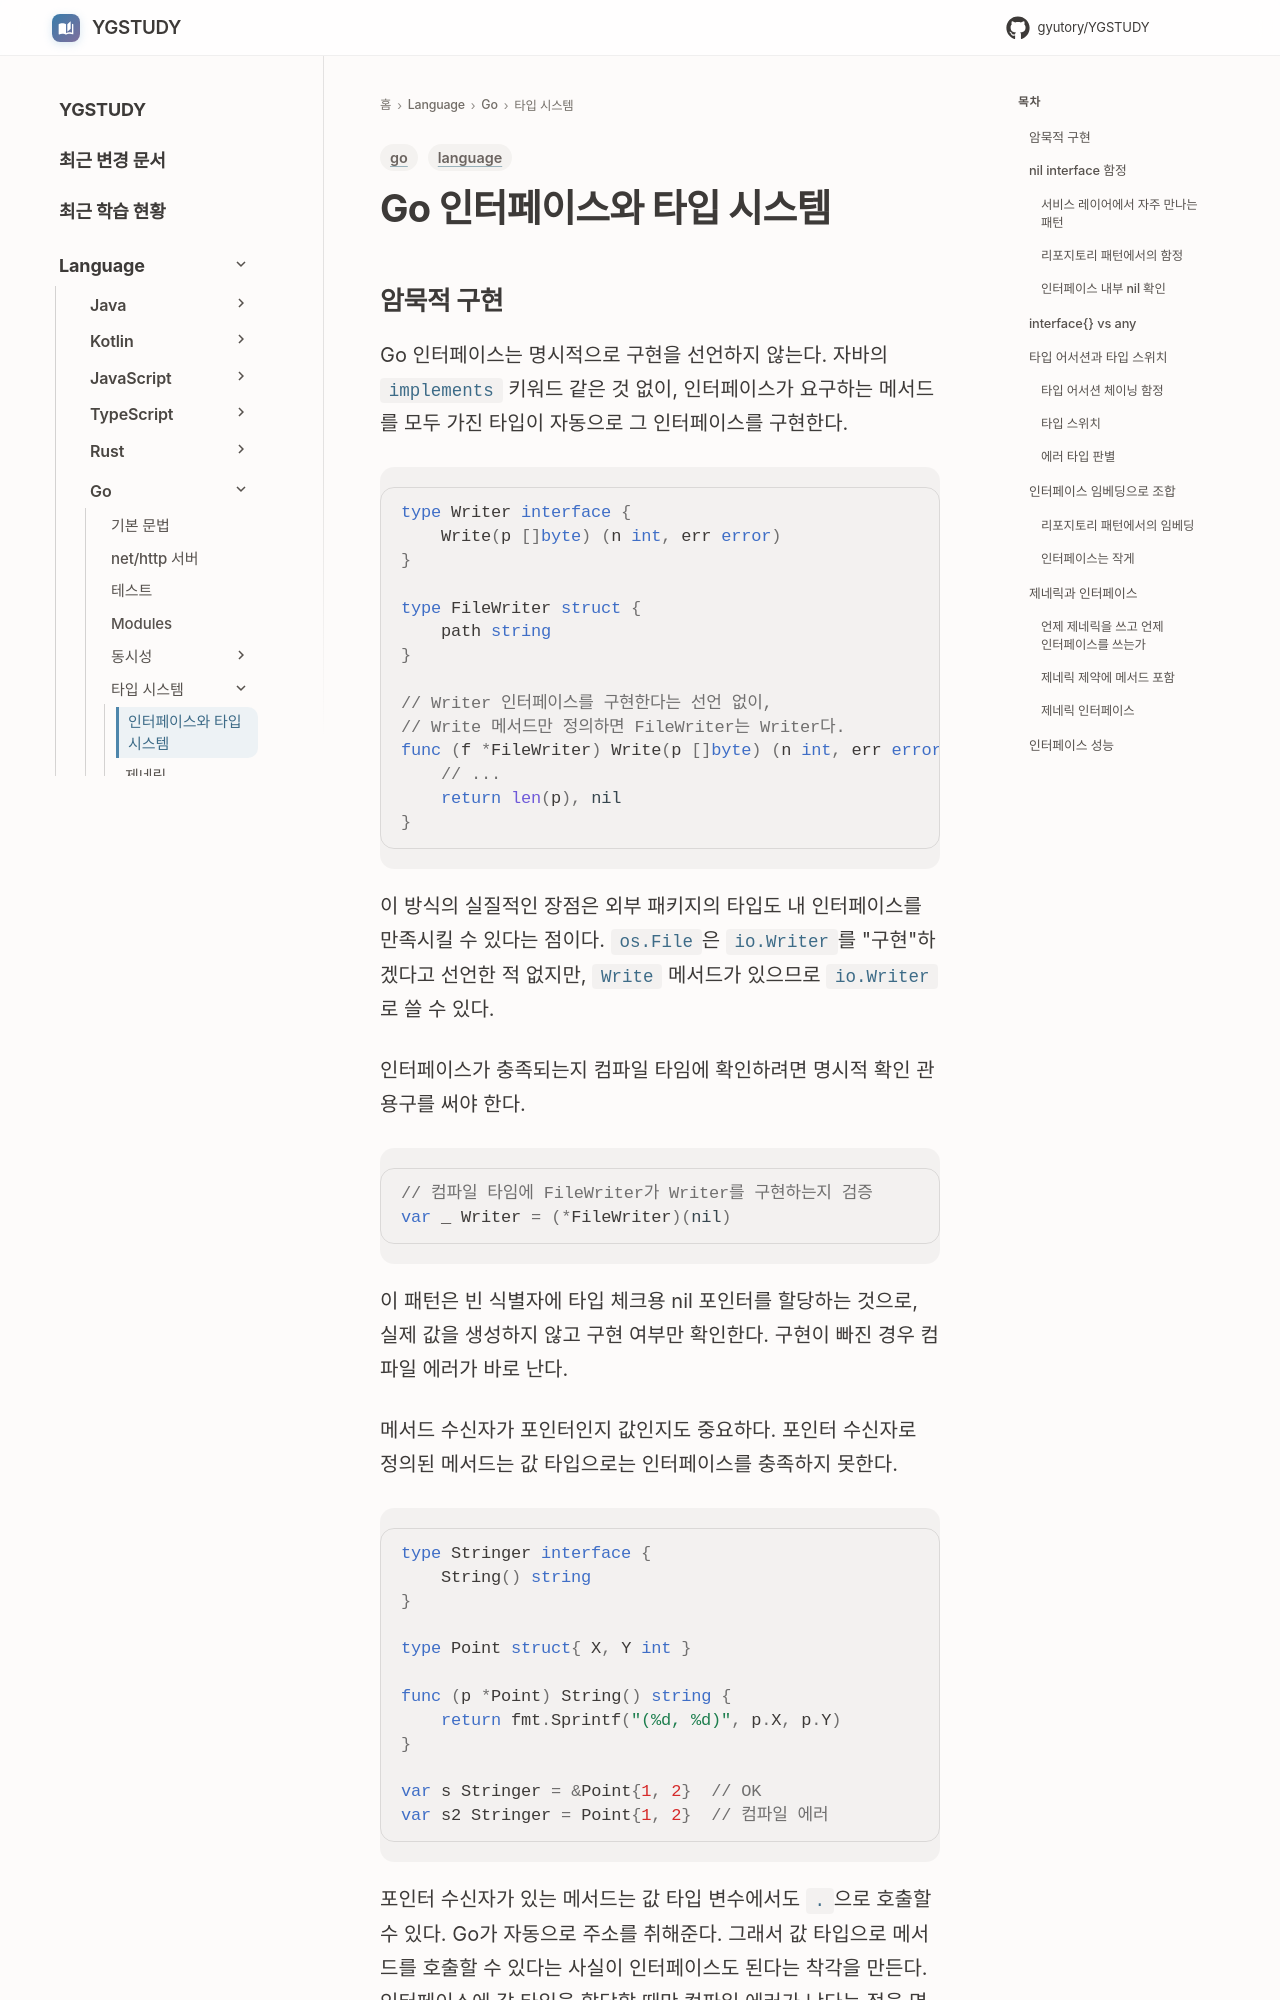

repository: GYUTORY/YGSTUDY · page: Language/Go/Go_Interface/index.html · generator: mkdocs

---
title: Go 인터페이스와 타입 시스템
tags: [go, language]
updated: 2026-08-02
---

# Go 인터페이스와 타입 시스템

## 암묵적 구현

Go 인터페이스는 명시적으로 구현을 선언하지 않는다. 자바의 `implements` 키워드 같은 것 없이, 인터페이스가 요구하는 메서드를 모두 가진 타입이 자동으로 그 인터페이스를 구현한다.

```go
type Writer interface {
    Write(p []byte) (n int, err error)
}

type FileWriter struct {
    path string
}

// Writer 인터페이스를 구현한다는 선언 없이,
// Write 메서드만 정의하면 FileWriter는 Writer다.
func (f *FileWriter) Write(p []byte) (n int, err error) {
    // ...
    return len(p), nil
}
```

이 방식의 실질적인 장점은 외부 패키지의 타입도 내 인터페이스를 만족시킬 수 있다는 점이다. `os.File`은 `io.Writer`를 "구현"하겠다고 선언한 적 없지만, `Write` 메서드가 있으므로 `io.Writer`로 쓸 수 있다.

인터페이스가 충족되는지 컴파일 타임에 확인하려면 명시적 확인 관용구를 써야 한다.

```go
// 컴파일 타임에 FileWriter가 Writer를 구현하는지 검증
var _ Writer = (*FileWriter)(nil)
```

이 패턴은 빈 식별자에 타입 체크용 nil 포인터를 할당하는 것으로, 실제 값을 생성하지 않고 구현 여부만 확인한다. 구현이 빠진 경우 컴파일 에러가 바로 난다.

메서드 수신자가 포인터인지 값인지도 중요하다. 포인터 수신자로 정의된 메서드는 값 타입으로는 인터페이스를 충족하지 못한다.

```go
type Stringer interface {
    String() string
}

type Point struct{ X, Y int }

func (p *Point) String() string {
    return fmt.Sprintf("(%d, %d)", p.X, p.Y)
}

var s Stringer = &Point{1, 2}  // OK
var s2 Stringer = Point{1, 2}  // 컴파일 에러
```

포인터 수신자가 있는 메서드는 값 타입 변수에서도 `.`으로 호출할 수 있다. Go가 자동으로 주소를 취해준다. 그래서 값 타입으로 메서드를 호출할 수 있다는 사실이 인터페이스도 된다는 착각을 만든다. 인터페이스에 값 타입을 할당할 때만 컴파일 에러가 난다는 점을 명심해야 한다.
